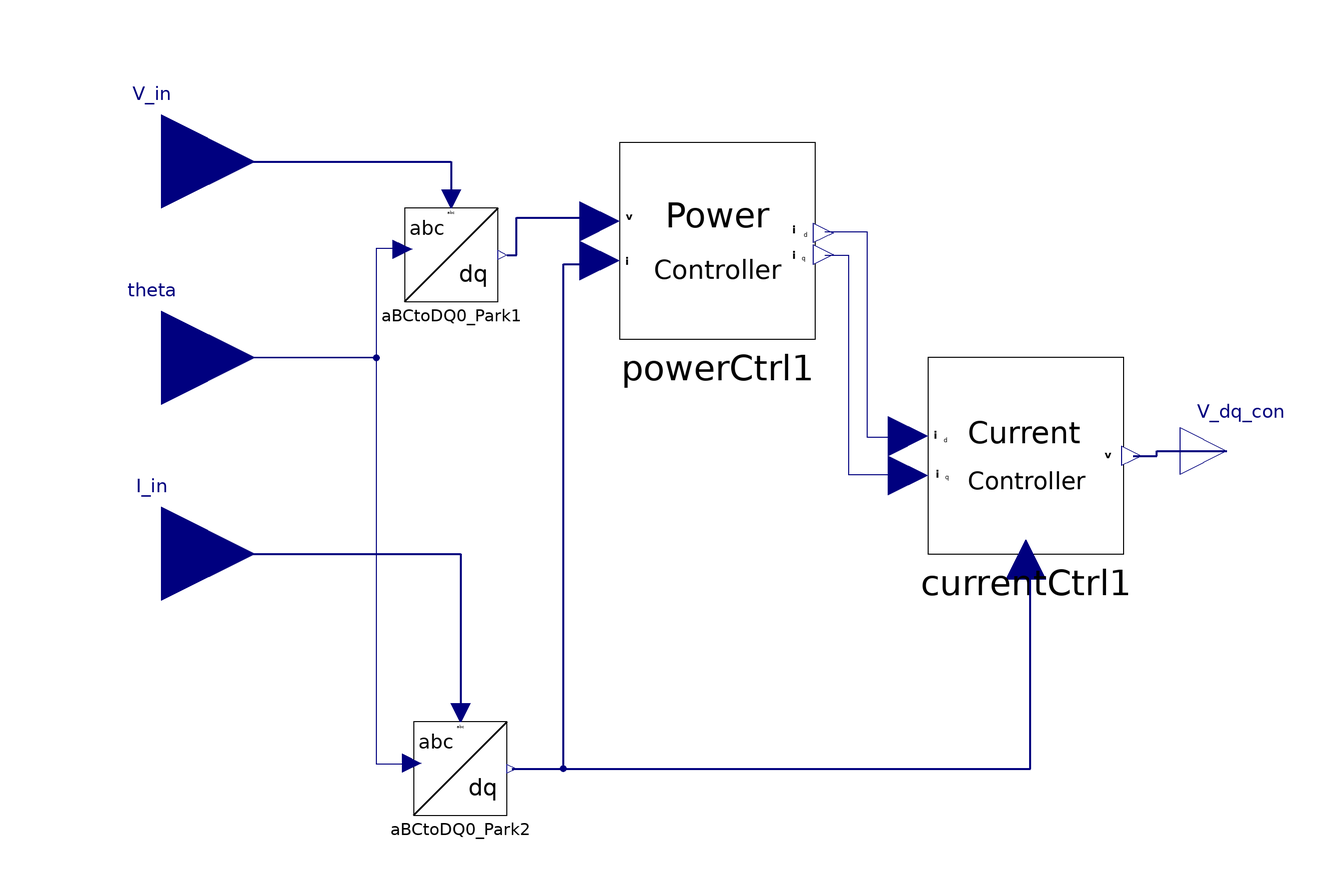

This picture is the connection diagram that the Modelica source below describes through its graphical annotations.

block InverterPQCtrl
  Modelica.Blocks.Interfaces.RealInput V_in[3] annotation(
    Placement(visible = true, transformation(origin = {-120, 62}, extent = {{-20, -20}, {20, 20}}, rotation = 0), iconTransformation(origin = {-120, 62}, extent = {{-20, -20}, {20, 20}}, rotation = 0)));
  Modelica.Blocks.Interfaces.RealOutput V_dq_con[2] annotation(
    Placement(visible = true, transformation(origin = {108, 0}, extent = {{-10, -10}, {10, 10}}, rotation = 0), iconTransformation(origin = {108, 0}, extent = {{-10, -10}, {10, 10}}, rotation = 0)));
  Modelica.Blocks.Interfaces.RealInput I_in[3] annotation(
    Placement(visible = true, transformation(origin = {-120, -22}, extent = {{-20, -20}, {20, 20}}, rotation = 0), iconTransformation(origin = {-120, -22}, extent = {{-20, -20}, {20, 20}}, rotation = 0)));
  ModPowerSystems.EmtThreePhase.Control.CurrentCtrl currentCtrl1 annotation(
    Placement(visible = true, transformation(origin = {65, -1}, extent = {{-21, -21}, {21, 21}}, rotation = 0)));
  inner parameter Real P_ref=500;
  inner parameter Real Q_ref=200;
  Modelica.Blocks.Interfaces.RealInput theta annotation(
    Placement(visible = true, transformation(origin = {-120, 20}, extent = {{-20, -20}, {20, 20}}, rotation = 0), iconTransformation(origin = {-120, 20}, extent = {{-20, -20}, {20, 20}}, rotation = 0)));
  ModPowerSystems.EmtThreePhase.Transforms.ABCtoDQ0_Park aBCtoDQ0_Park1 annotation(
    Placement(visible = true, transformation(origin = {-58, 42}, extent = {{-10, -10}, {10, 10}}, rotation = 0)));
  ModPowerSystems.EmtThreePhase.Transforms.ABCtoDQ0_Park aBCtoDQ0_Park2 annotation(
    Placement(visible = true, transformation(origin = {-56, -68}, extent = {{-10, -10}, {10, 10}}, rotation = 0)));
  ModPowerSystems.EmtThreePhase.Control.PowerCtrl powerCtrl1 annotation(
    Placement(visible = true, transformation(origin = { -1, 45}, extent = {{-21, -21}, {21, 21}}, rotation = 0)));
equation
  connect(aBCtoDQ0_Park2.f_dq, currentCtrl1.I_dq) annotation(
    Line(points = {{-45, -68}, {66, -68}, {66, -23}, {65, -23}}, color = {0, 0, 127}, thickness = 0.5));
  connect(aBCtoDQ0_Park2.f_dq, powerCtrl1.I_dq) annotation(
    Line(points = {{-44, -68}, {-34, -68}, {-34, 40}, {-26, 40}, {-26, 40}}, color = {0, 0, 127}, thickness = 0.5));
  connect(aBCtoDQ0_Park1.f_dq, powerCtrl1.V_dq) annotation(
    Line(points = {{-46, 42}, {-44, 42}, {-44, 50}, {-26, 50}, {-26, 50}}, color = {0, 0, 127}, thickness = 0.5));
  connect(powerCtrl1.I_inv_q_con, currentCtrl1.I_inv_q_con) annotation(
    Line(points = {{22, 42}, {27, 42}, {27, -5}, {40, -5}}, color = {0, 0, 127}));
  connect(powerCtrl1.I_inv_d_con, currentCtrl1.I_inv_d_con) annotation(
    Line(points = {{22, 47}, {31, 47}, {31, 3}, {40, 3}}, color = {0, 0, 127}));
  connect(currentCtrl1.V_dq_con, V_dq_con) annotation(
    Line(points = {{88, -1}, {93, -1}, {93, 0}, {108, 0}}, color = {0, 0, 127}, thickness = 0.5));
  connect(theta, aBCtoDQ0_Park1.theta) annotation(
    Line(points = {{-120, 20}, {-74, 20}, {-74, 43.5}, {-68, 43.5}, {-68, 43}}, color = {0, 0, 127}));
  connect(V_in, aBCtoDQ0_Park1.f_abc) annotation(
    Line(points = {{-120, 62}, {-58, 62}, {-58, 54}}, color = {0, 0, 127}, thickness = 0.5));
  connect(I_in, aBCtoDQ0_Park2.f_abc) annotation(
    Line(points = {{-120, -22}, {-56, -22}, {-56, -56}}, color = {0, 0, 127}, thickness = 0.5));
  connect(aBCtoDQ0_Park2.theta, theta) annotation(
    Line(points = {{-66, -67}, {-74, -67}, {-74, 20}, {-120, 20}}, color = {0, 0, 127}));
  annotation(
    Icon(coordinateSystem(initialScale = 0.1), graphics = {Text(origin = {-2, 81}, extent = {{-50, 23}, {50, -23}}, textString = "Inverter"), Text(origin = {-14, 56}, extent = {{-84, 14}, {102, -24}}, textString = "Control"), Text(origin = {-32, 26}, extent = {{-48, 12}, {104, -30}}, textString = "(PQ)"), Rectangle(extent = {{-100, 100}, {100, -100}}), Rectangle(origin = {-39, -42}, extent = {{-31, 18}, {31, -18}}), Text(origin = {-39, -39}, extent = {{-19, 9}, {19, -9}}, textString = "power"), Rectangle(origin = {45, -42}, extent = {{-31, 18}, {31, -18}}), Text(origin = {45, -39}, extent = {{-19, 9}, {19, -9}}, textString = "current"), Line(origin = {-82.2, -41.6}, points = {{-11, 0}, {11, 0}}, arrow = {Arrow.None, Arrow.Open}), Line(origin = {1.8, -41.6}, points = {{-11, 0}, {11, 0}}, arrow = {Arrow.None, Arrow.Open}), Line(origin = {83.8, -41.6}, points = {{-9, 0}, {9, 0}}, arrow = {Arrow.None, Arrow.Open}), Line(origin = {-1.2, -58.6}, points = {{80, 17}, {80, -17}, {-80, -17}, {-80, 17}}, arrow = {Arrow.None, Arrow.Open}), Text(origin = {84, -34}, extent = {{-8, 8}, {8, -8}}, textString = "v", textStyle = {TextStyle.Italic})}),
  Documentation(info = "<html><head></head><body><div style=\"font-size: 12px;\">parametrized following ssmd [1], based on commit&nbsp;<span style=\"color: rgb(46, 46, 46); font-family: Menlo, 'DejaVu Sans Mono', 'Liberation Mono', Consolas, 'Ubuntu Mono', 'Courier New', 'andale mono', 'lucida console', monospace; font-size: 14px; orphans: 2; white-space: nowrap; widows: 2; background-color: rgb(250, 250, 250);\">d675e1ff</span>&nbsp;&nbsp;.</div><div style=\"font-size: 12px;\">equations refered to [2].<br><div><br></div><div>[1]&nbsp;<a href=\"https://git.rwth-aachen.de/acs/public/simulation/ssmd\">https://git.rwth-aachen.de/acs/public/simulation/ssmd</a></div></div><span style=\"font-size: 12px;\">[2] A. Angioni, E. De Din et el., \"A state-space model for distribution networks\"</span></body></html>"));
end InverterPQCtrl;